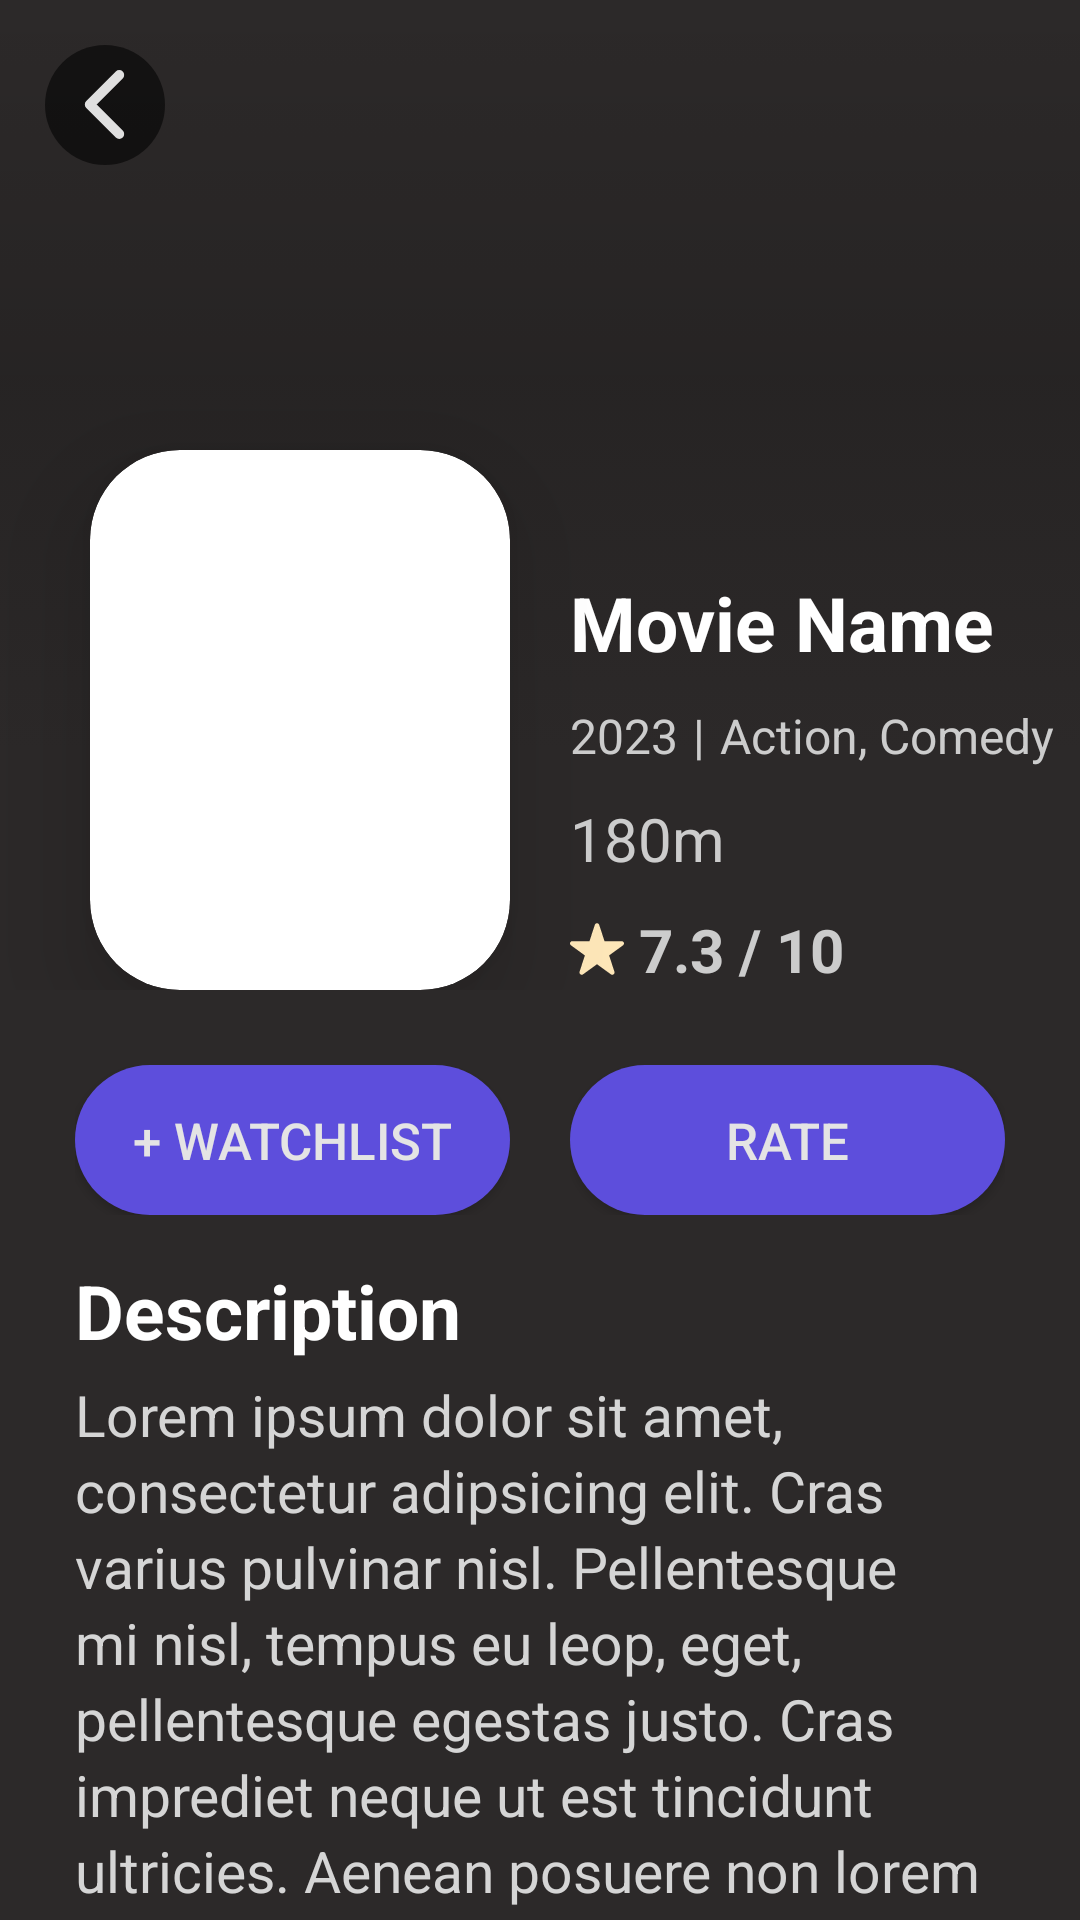

Here is an Android app screen rendered from its layout file. Give the layout XML and the strings, colors and styles it references.
<!-- AndroidManifest.xml: application theme Theme.Cinematech -->
<!-- res/layout/activity_movie_detail.xml -->
<?xml version="1.0" encoding="utf-8"?>
<androidx.constraintlayout.widget.ConstraintLayout xmlns:android="http://schemas.android.com/apk/res/android"
    xmlns:app="http://schemas.android.com/apk/res-auto"
    xmlns:tools="http://schemas.android.com/tools"
    android:layout_width="match_parent"
    android:layout_height="match_parent"

    android:background="#2C2929"
    tools:context=".screens.MovieDetail">



    <RelativeLayout
        android:id="@+id/heading_display"
        android:layout_width="match_parent"
        android:layout_height="330dp"
        app:layout_constraintTop_toTopOf="parent"
        app:layout_constraintStart_toStartOf="parent"
        app:layout_constraintEnd_toEndOf="parent">

        <ImageView
            android:id="@+id/top_image"
            android:layout_width="match_parent"
            android:layout_height="250dp"
            android:scaleType="centerCrop"
            />
        <View
            android:layout_width="match_parent"
            android:layout_height="250dp"
            android:background="@drawable/cover_custom_background"
            />
        <androidx.cardview.widget.CardView
            android:id="@+id/shadow_image_card"
            android:layout_width="140dp"
            android:layout_height="180dp"
            app:cardCornerRadius="30dp"
            app:cardElevation="20dp"
            android:elevation="30dp"
            android:layout_marginStart="30dp"

            android:layout_alignParentBottom="true"
            >
            <com.google.android.material.imageview.ShapeableImageView
                android:id="@+id/movie_poster"
                android:layout_width="140dp"
                android:layout_height="180dp"
                android:scaleType="centerCrop"
                app:shapeAppearanceOverlay="@style/heading_circular"
                />
        </androidx.cardview.widget.CardView>



        <LinearLayout
            android:layout_width="wrap_content"
            android:layout_height="wrap_content"
            android:orientation="vertical"
            android:layout_toRightOf="@id/shadow_image_card"
            android:layout_alignParentBottom="true"

            android:layout_marginStart="20dp">
            <TextView
                android:id="@+id/description_name"
                android:layout_width="wrap_content"
                android:layout_height="wrap_content"
                android:text="Movie Name"
                android:textColor="@color/white"
                android:textSize="25sp"
                android:textStyle="bold"
                />
            <LinearLayout
                android:layout_width="wrap_content"
                android:layout_height="wrap_content"
                android:layout_marginTop="10dp"
                android:orientation="horizontal">
                <TextView
                    android:id="@+id/description_date"
                    android:layout_width="wrap_content"
                    android:layout_height="wrap_content"
                    android:text="2023"
                    android:textColor="#CCCCCC"
                    android:textSize="16sp"
                    android:textStyle="normal"
                    />
                <TextView
                    android:layout_width="wrap_content"
                    android:layout_height="wrap_content"
                    android:text="|"
                    android:textColor="#CCCCCC"
                    android:textSize="16sp"
                    android:textStyle="normal"
                    android:layout_marginStart="5dp"
                    />
                <TextView
                    android:id="@+id/description_categories"
                    android:layout_width="match_parent"
                    android:layout_height="wrap_content"
                    android:text="Action, Comedy"
                    android:textColor="#CCCCCC"
                    android:ellipsize="end"
                    android:textSize="16sp"
                    android:layout_marginStart="5dp"
                    android:textStyle="normal"
                    />

            </LinearLayout>
            <TextView
                android:id="@+id/description_duration"
                android:layout_width="wrap_content"
                android:layout_height="wrap_content"
                android:text="180m"
                android:layout_marginTop="10dp"
                android:textColor="#CCCCCC"
                android:ellipsize="end"
                android:textSize="20sp"
                />
        <LinearLayout
            android:layout_width="wrap_content"
            android:layout_height="wrap_content"
            android:gravity="center_vertical"
            android:layout_marginTop="10dp"
            android:orientation="horizontal">
            <View
                android:layout_width="18dp"
                android:layout_height="18dp"
                android:background="@drawable/star_svgrepo_com"/>
            <TextView
                android:id="@+id/description_imbd"
                android:layout_width="wrap_content"
                android:layout_height="wrap_content"
                android:text="7.3 / 10"
                android:textColor="#CCCCCC"
                android:ellipsize="end"
                android:textSize="20sp"
                android:layout_marginStart="5dp"
                android:textStyle="bold"
                />
        </LinearLayout>


        </LinearLayout>


    </RelativeLayout>

    <LinearLayout
        android:layout_width="match_parent"
        android:layout_height="wrap_content"
        android:orientation="vertical"
       android:gravity="center"
        android:layout_marginTop="15dp"
        app:layout_constraintStart_toStartOf="parent"
        app:layout_constraintEnd_toEndOf="parent"
        app:layout_constraintTop_toBottomOf="@+id/heading_display"
        >

        <LinearLayout
            android:layout_width="match_parent"
            android:layout_height="wrap_content"
            android:orientation="horizontal"
            android:paddingStart="15dp"
            android:paddingEnd="15dp"
            android:gravity="center">
            <LinearLayout
                android:layout_width="match_parent"
                android:layout_height="wrap_content"
                android:orientation="vertical"
                android:padding="10dp"
                android:layout_weight="1">
                <Button

                    android:layout_width="match_parent"
                    android:layout_height="50dp"
                    android:background="@drawable/login_button"
                    android:text="+ Watchlist"

                    android:textSize="17sp"
                    android:textColor="#E4E4E4"
                    android:layout_weight="1"
                    />
            </LinearLayout>
            <LinearLayout
                android:layout_width="match_parent"
                android:layout_height="wrap_content"
                android:orientation="vertical"
                android:padding="10dp"
                android:layout_weight="1">
                <Button

                    android:layout_width="match_parent"
                    android:layout_height="50dp"
                    android:background="@drawable/login_button"
                    android:text="Rate"
                    android:textSize="17sp"
                    android:textColor="#E4E4E4"
                    android:layout_weight="1"
                    />
            </LinearLayout>


        </LinearLayout>
        <LinearLayout
            android:layout_width="match_parent"
            android:layout_height="wrap_content"
            android:gravity="left"
            android:paddingStart="25dp"
            android:paddingEnd="25dp"
            android:layout_marginTop="5dp"
            android:orientation="vertical">
            <TextView
                android:layout_width="wrap_content"
                android:layout_height="wrap_content"
                android:text="Description"
                android:textColor="@color/white"
                android:textSize="25sp"
                android:textStyle="bold"
                />
            <TextView
                android:id="@+id/description_story"
                android:layout_width="wrap_content"
                android:layout_height="wrap_content"
                android:text="@string/story_description"
                android:textColor="#D5D5D5"
                android:textSize="19sp"
                android:layout_marginTop="5dp"
                android:lineSpacingExtra="3dp"
                />
            <TextView
                android:id="@+id/description_director"
                android:layout_width="wrap_content"
                android:layout_height="wrap_content"
                android:text="Director"
                android:textColor="@color/white"
                android:textSize="25sp"
                android:textStyle="bold"
                android:layout_marginTop="5dp"
                />
            <TextView
                android:id="@+id/description_director_name"
                android:layout_width="wrap_content"
                android:layout_height="wrap_content"
                android:text="Christopher Nolan"
                android:textColor="#D5D5D5"
                android:textSize="19sp"
                android:layout_marginTop="5dp"
                android:lineSpacingExtra="3dp"
                />
        </LinearLayout>


    </LinearLayout>

    <LinearLayout
        android:id="@+id/top_layer"
        android:layout_width="match_parent"
        android:layout_height="wrap_content"
        android:gravity="center_vertical"
        android:orientation="horizontal"
        android:paddingLeft="15dp"
        android:paddingTop="15dp"
        android:paddingBottom="15dp"
        app:layout_constraintTop_toTopOf="parent"
        app:layout_constraintStart_toStartOf="parent"
        app:layout_constraintEnd_toEndOf="parent">


        <LinearLayout
            android:layout_width="40dp"
            android:layout_height="40dp"
            android:background="@drawable/custom_circular"
            android:gravity="center">
            <View
                android:id="@+id/moviedetail_back"
                android:layout_width="35dp"
                android:layout_height="35dp"
                android:background="@drawable/back"
                android:clickable="true"
                />

        </LinearLayout>

    </LinearLayout>

</androidx.constraintlayout.widget.ConstraintLayout>
<!-- resources referenced by this layout -->
<resources>
  <color name="white">#FFFFFFFF</color>
  <!-- drawable back (drawable) -->
  <vector xmlns:android="http://schemas.android.com/apk/res/android"
      android:width="800dp"
      android:height="800dp"
      android:viewportWidth="512"
      android:viewportHeight="512">
    <path
        android:pathData="M328,112l-144,144l144,144"
        android:strokeLineJoin="round"
        android:strokeWidth="48"
        android:fillColor="#00000000"
        android:strokeColor="#DFDFDF"
        android:strokeLineCap="round"/>
  </vector>
  <!-- drawable cover_custom_background (drawable) -->
  <?xml version="1.0" encoding="utf-8"?>
  <selector xmlns:android="http://schemas.android.com/apk/res/android">
  <item>
      <shape android:shape="rectangle">
  
          <gradient android:angle="90" android:startColor="#2C2929" android:centerColor="#22000000" android:endColor="#00000000"/>
      </shape>
  </item>
  </selector>
  <!-- drawable custom_circular (drawable) -->
  <?xml version="1.0" encoding="utf-8"?>
  <selector xmlns:android="http://schemas.android.com/apk/res/android">
  
      <item>
          <shape android:shape="oval">
              <solid android:color="#8F000000"/>
          </shape>
      </item>
  
  </selector>
  <!-- drawable login_button (drawable) -->
  <?xml version="1.0" encoding="utf-8"?>
  <selector xmlns:android="http://schemas.android.com/apk/res/android">
  
      <item>
          <shape android:shape="rectangle">
              <corners android:radius="50dp"/>
              <solid android:color="#5D4EDC"/>
  
          </shape>
      </item>
  </selector>
  <!-- drawable star_svgrepo_com (drawable) -->
  <vector xmlns:android="http://schemas.android.com/apk/res/android"
      android:width="800dp"
      android:height="800dp"
      android:viewportWidth="1920"
      android:viewportHeight="1920">
    <path
        android:pathData="M1915.9,737.5c-11,-33.5 -42,-56.1 -77.4,-56.1h-612l-189.1,-582.1v-0.1C1026.4,65.6 995.3,43 960,43c-35.2,0 -66.4,22.6 -77.4,56.2L693.4,681.3H81.4c-35.3,0 -66.4,22.6 -77.4,56.1 -11,33.5 0.8,70.1 29.5,91l495.2,359.8 -189.2,582.2c-11,33.7 1.1,70.3 29.8,90.9 14.2,10.3 30.9,15.5 47.7,15.5 16.7,0 33.4,-5.2 47.8,-15.6l495.1,-359.7 495,359.7c28.6,20.8 67.1,20.8 95.7,0.1 28.7,-20.7 40.7,-57.3 29.7,-91l-189.2,-582.1 495.4,-359.8c28.6,-20.9 40.4,-57.5 29.4,-91"
        android:fillColor="#FDE6B8"
        android:fillType="evenOdd"/>
  </vector>
  <string name="story_description">Lorem ipsum dolor sit amet, consectetur adipsicing elit. Cras varius pulvinar nisl. Pellentesque mi nisl, tempus eu leop, eget, pellentesque egestas justo. Cras imprediet neque ut est tincidunt ultricies. Aenean posuere non lorem vel facilisis.</string>
  <style name="heading_circular">
          <item name="cornerFamily">rounded</item>
          <item name="cornerSize">10%</item>
  
  
      </style>
  <style name="Theme.Cinematech" parent="Base.Theme.Cinematech" />
  <style name="Base.Theme.Cinematech" parent="Theme.AppCompat.Light.NoActionBar">
          
          
      </style>
</resources>
